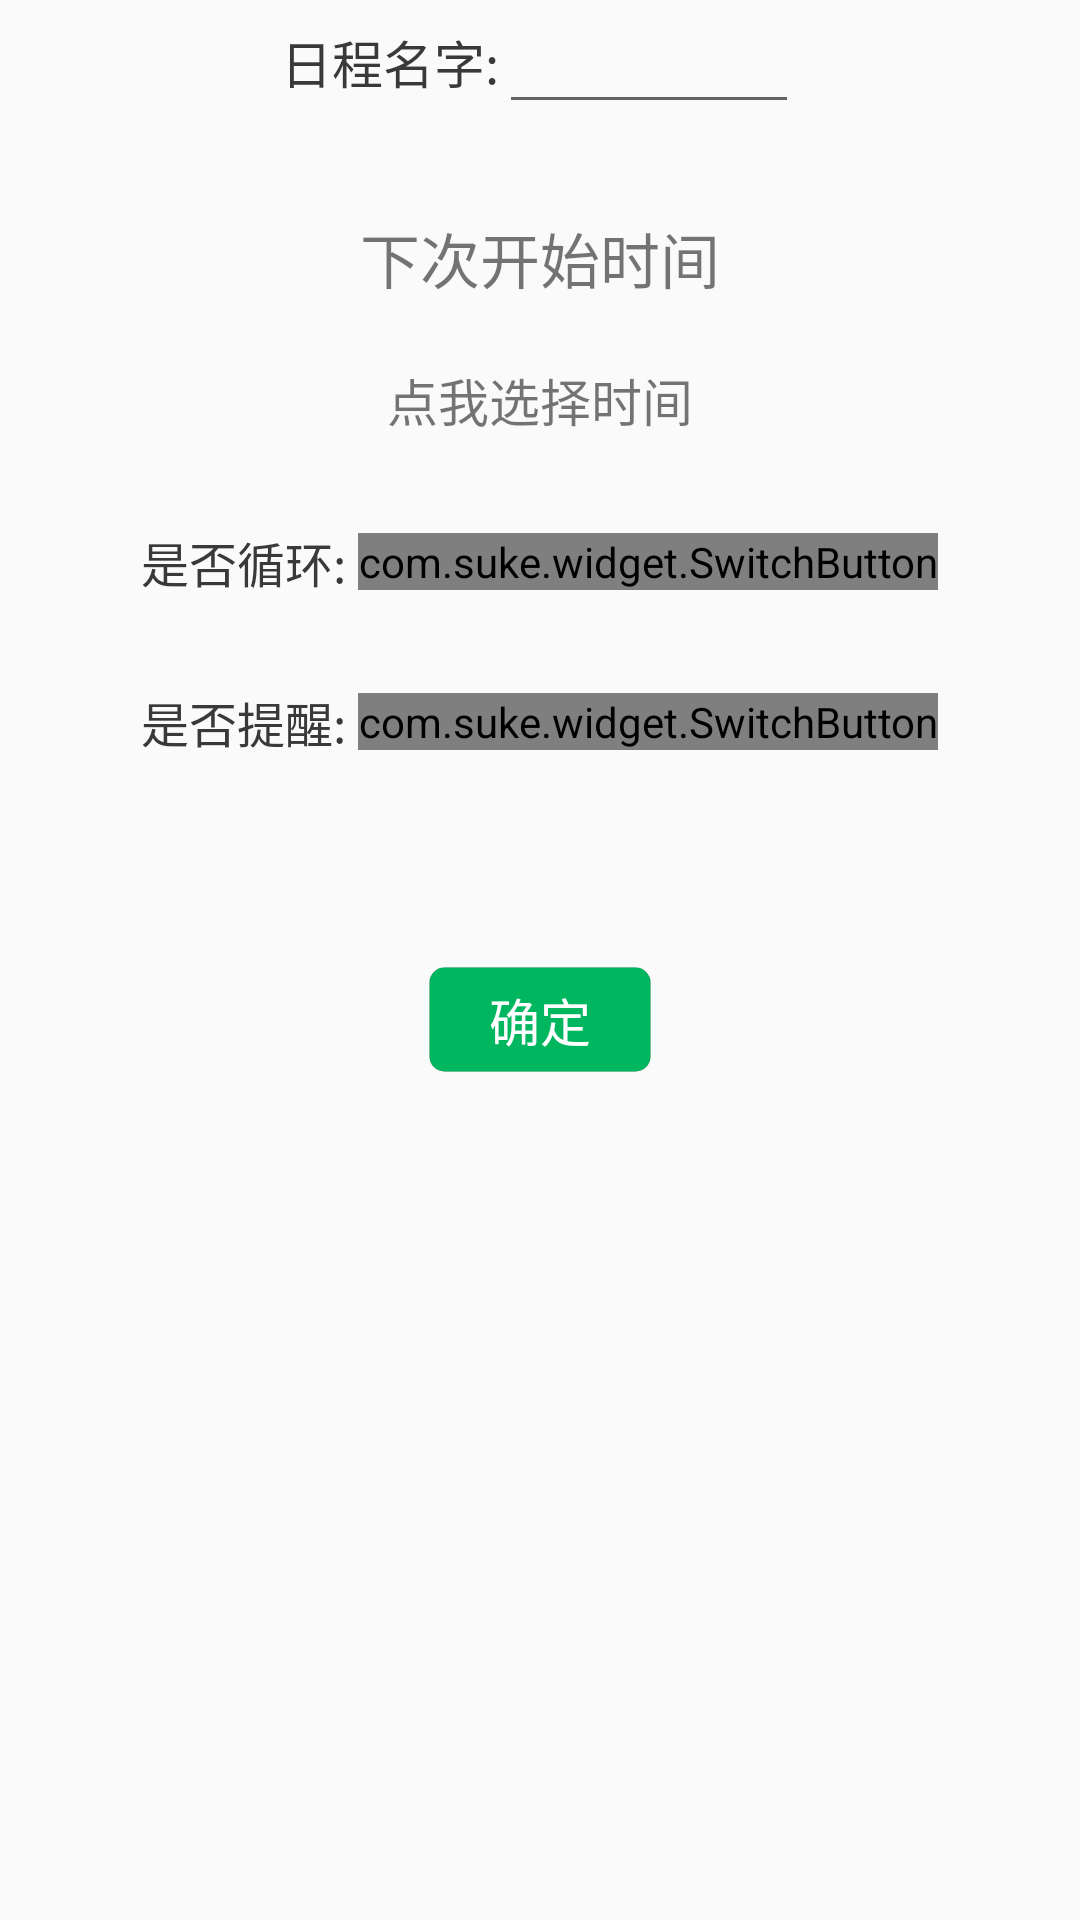

Layout XML and referenced resources for this Android screen:
<!-- AndroidManifest.xml: application theme AppTheme -->
<!-- res/layout/add_plan_layout.xml -->
<?xml version="1.0" encoding="utf-8"?>
<LinearLayout xmlns:android="http://schemas.android.com/apk/res/android"
			  xmlns:app="http://schemas.android.com/apk/res-auto" android:layout_marginTop="20dp"
			  android:orientation="vertical"
			  android:layout_width="match_parent"
			  android:layout_height="match_parent">

	<LinearLayout android:layout_gravity="center" android:gravity="center" android:layout_width="match_parent" android:layout_height="wrap_content" android:orientation="horizontal">
			<TextView android:layout_width="wrap_content" android:textColor="@color/nromalText" android:textSize="17sp" android:layout_height="wrap_content" android:text="日程名字:"/>
				<EditText android:layout_width="100dp" android:layout_height="wrap_content" android:id="@+id/plan_name"/>
	</LinearLayout>
	<TextView android:layout_width="wrap_content" android:layout_height="wrap_content" android:layout_gravity="center" android:layout_marginTop="30dp"
			  android:text="下次开始时间" android:textSize="20dp" android:textColor="@color/normalColor"/>

	<TextView android:layout_width="wrap_content" android:layout_height="wrap_content" android:textSize="17dp" android:text="点我选择时间" android:layout_gravity="center" android:layout_marginTop="20dp"
			  android:id="@+id/plan_select_starttime_picker"/>
	<LinearLayout android:layout_width="match_parent" android:gravity="center" android:layout_marginTop="30dp" android:layout_height="wrap_content" android:orientation="horizontal">
		<TextView android:layout_width="wrap_content" android:textColor="@color/nromalText" android:textSize="16sp" android:layout_height="wrap_content" android:text="是否循环: "/>
		<com.suke.widget.SwitchButton  android:layout_width="wrap_content" android:layout_height="wrap_content" android:id="@+id/plan_switch"/>
	</LinearLayout>

	<LinearLayout android:layout_width="match_parent" android:gravity="center" android:layout_marginTop="30dp" android:layout_height="wrap_content" android:orientation="horizontal">
		<TextView android:layout_width="wrap_content" android:textColor="@color/nromalText" android:textSize="16sp" android:layout_height="wrap_content" android:text="是否提醒: "/>
		<com.suke.widget.SwitchButton android:layout_width="wrap_content" android:layout_height="wrap_content" android:id="@+id/plan_remind_switch" app:sb_checked="true"/>
	</LinearLayout>
	<TextView android:layout_width="wrap_content" android:layout_height="wrap_content" android:layout_gravity="center" android:layout_marginTop="40dp"
			  android:visibility="gone" android:text="循环周期" android:id="@+id/plan_loopText" android:textSize="20dp" android:textColor="@color/normalColor"/>

	<LinearLayout android:visibility="gone" android:id="@+id/plan_loop_bord" android:layout_gravity="center" android:layout_marginTop="10dp"
				  android:layout_width="wrap_content" android:layout_height="wrap_content" android:orientation="horizontal">
		<EditText android:text="0" android:layout_width="wrap_content" android:layout_height="wrap_content" android:textSize="17sp"
				  android:inputType="number"
				  android:focusable="true"
				  android:selectAllOnFocus="true"
				  android:id="@+id/plan_select_day"/><TextView android:layout_width="wrap_content" android:textSize="17sp"
																						android:layout_height="wrap_content" android:text="天"
																						android:textColor="@color/normalColor"/><EditText android:inputType="number" android:text="0" android:textSize="17sp" android:layout_width="wrap_content" android:layout_height="wrap_content"
																																		  android:id="@+id/plan_select_hour"/><TextView android:textSize="17sp" android:layout_width="wrap_content"
																																												   android:layout_height="wrap_content" android:text="小时"
																																												   android:textColor="@color/normalColor"/>
		<EditText android:inputType="number" android:layout_width="wrap_content" android:layout_height="wrap_content" android:text="0" android:textSize="17sp"
				  android:id="@+id/plan_select_min"/><TextView android:textSize="17sp" android:layout_width="wrap_content"
														  android:layout_height="wrap_content" android:text="分钟"
														  android:textColor="@color/normalColor"/>
	</LinearLayout>

	<TextView
			android:id="@+id/plan_select_okbutton"
			android:layout_marginTop="70dp"
			android:layout_gravity="center"
			android:textColor="#ffff"
			android:textSize="17sp"
			android:layout_width="wrap_content" android:layout_height="wrap_content"
			android:background="@drawable/box_pad"
			android:text="@string/OK"/>
</LinearLayout>
<!-- resources referenced by this layout -->
<resources>
  <color name="nromalText">#393939</color>
  <!-- drawable box_pad (drawable) -->
  <?xml version="1.0" encoding="utf-8"?>
  <shape xmlns:android="http://schemas.android.com/apk/res/android">
  	<solid android:color="#00b65f" />
  	<stroke
  			android:width="0.03dp"
  			android:color="@color/textBox" />
  
  	<padding
  			android:bottom="5dp"
  			android:left="20dp"
  			android:right="20dp"
  			android:top="5dp" />
  	<corners android:radius="5dp" />
  
  </shape>
  <string name="OK">确定</string>
  <style name="AppTheme" parent="Theme.AppCompat.Light.NoActionBar">
          
          <item name="colorPrimary">@color/colorPrimary</item>
          <item name="colorPrimaryDark">@color/colorPrimaryDark</item>
          <item name="colorAccent">@color/colorAccent</item>
      </style>
  <color name="textBox">#1e000000</color>
  <color name="colorPrimary">#008577</color>
  <color name="colorPrimaryDark">#00574B</color>
  <color name="colorAccent">#D81B60</color>
</resources>
